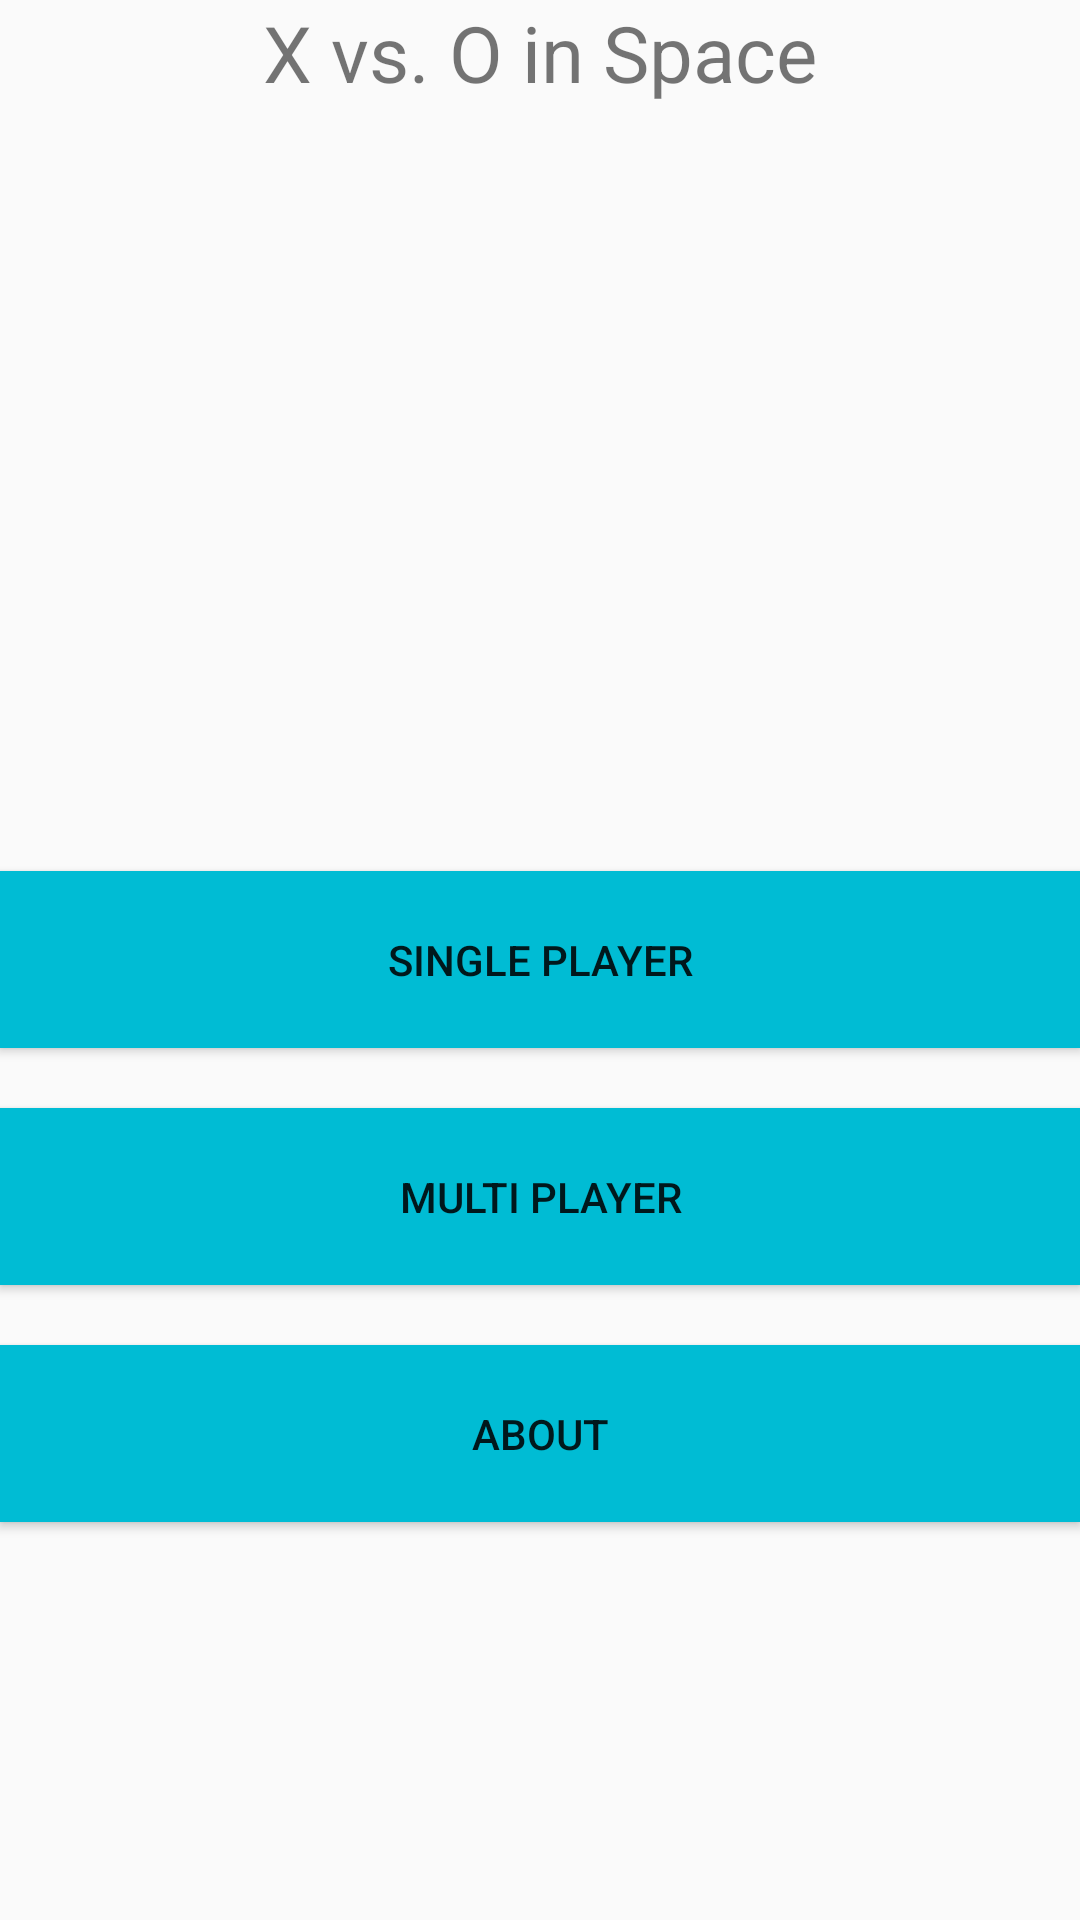

Produce the Android XML layout that renders to this screen, including the resource entries it uses.
<!-- AndroidManifest.xml: application theme AppTheme -->
<!-- res/layout/activity_welcome.xml -->
<?xml version="1.0" encoding="utf-8"?>
<layout xmlns:android="http://schemas.android.com/apk/res/android">

    <RelativeLayout
        android:layout_width="match_parent"
        android:layout_height="match_parent"
        android:layout_margin="40dp">

        <Button
            android:id="@+id/single_player_button"
            android:layout_width="match_parent"
            android:layout_height="wrap_content"
            android:layout_centerInParent="true"
            android:background="@color/colorPrimary"
            android:padding="20dp"
            android:text="@string/single_player" />

        <Button
            android:id="@+id/multi_player_button"
            android:layout_width="match_parent"
            android:layout_height="wrap_content"
            android:layout_below="@+id/single_player_button"
            android:layout_centerHorizontal="true"
            android:padding="20dp"
            android:layout_marginTop="20dp"
            android:background="@color/colorPrimary"
            android:text="@string/multi_player" />

        <Button
            android:id="@+id/about_button"
            android:layout_width="match_parent"
            android:layout_height="wrap_content"
            android:layout_below="@+id/multi_player_button"
            android:layout_centerHorizontal="true"
            android:padding="20dp"
            android:layout_marginTop="20dp"
            android:background="@color/colorPrimary"
            android:text="@string/about"/>

        <TextView
            android:id="@+id/app_title"
            android:layout_width="wrap_content"
            android:layout_height="wrap_content"
            android:layout_centerHorizontal="true"
            android:layout_weight="1"
            android:text="@string/app_label"
            android:textSize="@dimen/text_size_xlarge" />

    </RelativeLayout>
</layout>
<!-- resources referenced by this layout -->
<resources>
  <color name="colorPrimary">#00bcd4</color>
  <dimen name="text_size_xlarge">26sp</dimen>
  <string name="about">About</string>
  <string name="app_label">X vs. O in Space</string>
  <string name="multi_player">Multi Player</string>
  <string name="single_player">Single Player</string>
  <style name="AppTheme" parent="Theme.AppCompat.Light.DarkActionBar">
          
          <item name="colorPrimary">@color/colorPrimary</item>
          <item name="colorPrimaryDark">@color/colorPrimaryDark</item>
          <item name="colorAccent">@color/colorAccent</item>
      </style>
  <color name="colorPrimaryDark">#0097a7</color>
  <color name="colorAccent">#f2fe71</color>
</resources>
